Run: headless pygame with SDL's dummy video driver; simulated clock (each Clock.tick advances the game by its frame time, no real sleeping); random seed 0; keys injected as events and as key.get_pressed() state; mouse plan: one left click at the window centre at the start of phase 2, then a move to the lower-right quarter at the start of phase 3.
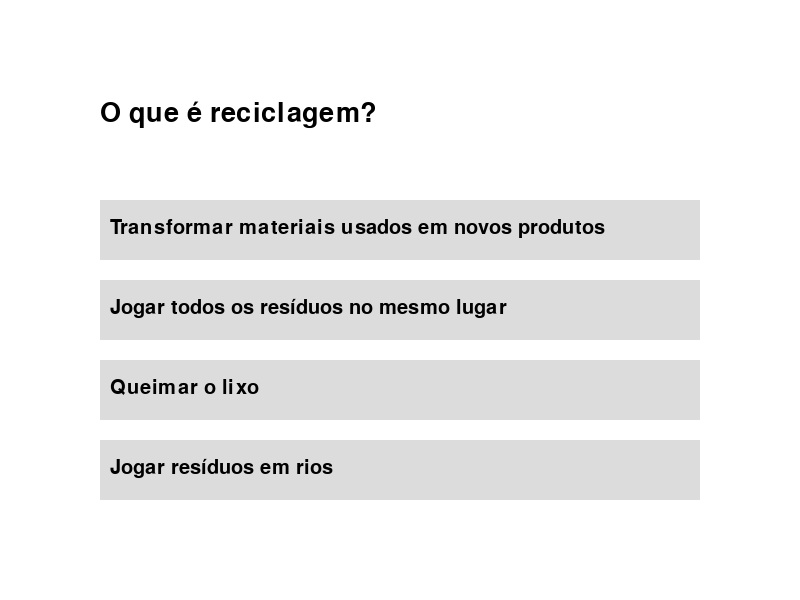
Frame 1 of 4 · flips 1–60 · no input
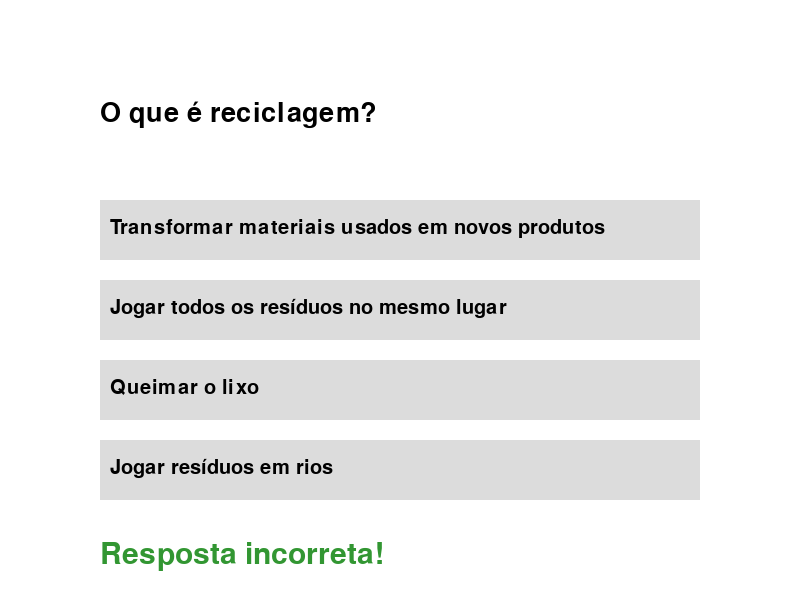
Frame 2 of 4 · flips 61–180 · clicked the window centre · tapped SPACE, RETURN · held RIGHT (→), D
Frame 3 of 4 · flips 181–300 · moved the mouse to the lower-right quarter · held DOWN (↓), S · screen unchanged from frame 2, image omitted
Frame 4 of 4 · flips 301–420 · held LEFT (←), A, UP (↑), W · screen unchanged from frame 3, image omitted

The pygame program that drew these frames:

import pygame
import sys

pygame.init()

# Configurações da tela
LARGURA = 800
ALTURA = 600

tela = pygame.display.set_mode((LARGURA, ALTURA))
pygame.display.set_caption("Quiz Verde")

# Fontes
fonte_pergunta = pygame.font.Font(None, 40)
fonte_resposta = pygame.font.Font(None, 30)
fonte_resultado = pygame.font.Font(None, 45)

# Cores
BRANCO = (255, 255, 255)
VERDE = (50, 150, 50)
CINZA = (220, 220, 220)
PRETO = (0, 0, 0)

pergunta = "O que é reciclagem?"

respostas = [
    "Transformar materiais usados em novos produtos",
    "Jogar todos os resíduos no mesmo lugar",
    "Queimar o lixo",
    "Jogar resíduos em rios"
]

resposta_correta = 0  # Índice da resposta correta

botoes = []

for i in range(4):
    botao = pygame.Rect(100, 200 + i * 80, 600, 60)
    botoes.append(botao)


resultado = ""

rodando = True

while rodando:

    # Fundo
    tela.fill(BRANCO)

    # Mostra a pergunta
    texto = fonte_pergunta.render(pergunta, True, PRETO)
    tela.blit(texto, (100, 100))

    # Mostra as respostas
    for i in range(4):

        # Desenha o botão
        pygame.draw.rect(tela, CINZA, botoes[i])

        # Texto da resposta
        texto_resposta = fonte_resposta.render(
            respostas[i],
            True,
            PRETO
        )

        tela.blit(
            texto_resposta,
            (botoes[i].x + 10, botoes[i].y + 18)
        )

    # Mostra resultado
    if resultado != "":
        texto_resultado = fonte_resultado.render(
            resultado,
            True,
            VERDE
        )

        tela.blit(texto_resultado, (100, 540))

    # Eventos
    for evento in pygame.event.get():

        if evento.type == pygame.QUIT:
            rodando = False

        # Clique do mouse
        if evento.type == pygame.MOUSEBUTTONDOWN:

            posicao_mouse = evento.pos

            # Verifica qual botão foi clicado
            for i in range(4):

                if botoes[i].collidepoint(posicao_mouse):

                    if i == resposta_correta:
                        resultado = "Resposta correta!"
                    else:
                        resultado = "Resposta incorreta!"

    pygame.display.flip()

pygame.quit()
sys.exit()
